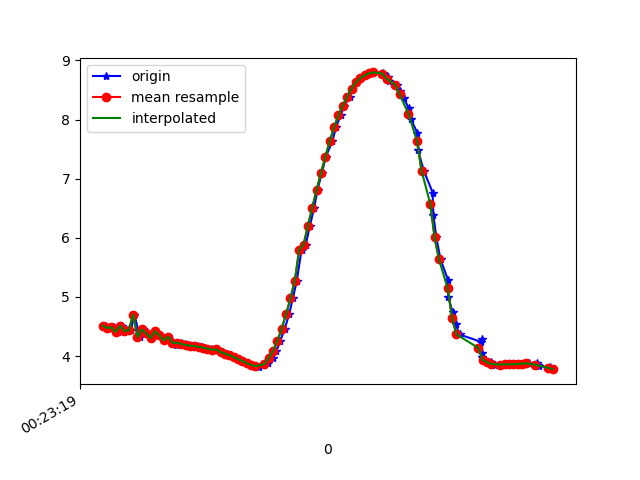

The table this chart was drawn from, first rows:
1617668599555, 364236192127921, 4.51608, -1.3057935, 8.598833
1617668599576, 364236211358691, 4.474, -1.396, 8.607
1617668599592, 364236230589461, 4.488, -1.404, 8.598
1617668599611, 364236249820231, 4.407, -1.435, 8.635
1617668599630, 364236269051001, 4.513, -1.476, 8.573
1617668599649, 364236288281771, 4.424, -1.489, 8.617
1617668599670, 364236307512541, 4.436, -1.676, 8.576
1617668599686, 364236326743311, 4.703, -1.077, 8.53
1617668599710, 364236345974081, 4.323, -1.676, 8.634
1617668599725, 364236365204851, 4.45, -1.792, 8.546
1617668599743, 364236384435621, 4.384, -1.776, 8.583
1617668599764, 364236403666391, 4.309, -1.826, 8.61
1617668599782, 364236422897161, 4.418, -1.854, 8.549
1617668599801, 364236442127931, 4.349, -1.835, 8.588
1617668599822, 364236461358701, 4.267, -1.932, 8.608
1617668599840, 364236480589471, 4.327, -1.922, 8.58
1617668599860, 364236499820241, 4.26, -1.905, 8.618
1617668599877, 364236519051011, 4.188, -2.071, 8.615
1617668599898, 364236538281781, 4.226, -2.077, 8.594
1617668599916, 364236557512551, 4.205, -2.086, 8.602
1617668599934, 364236576869668, 4.188, -2.098, 8.608
1617668599957, 364236596100438, 4.177, -2.12, 8.608
1617668599973, 364236615331208, 4.169, -2.142, 8.606
1617668599993, 364236634561978, 4.159, -2.148, 8.61
1617668600011, 364236653792748, 4.144, -2.143, 8.618
1617668600036, 364236673023518, 4.126, -2.141, 8.627
1617668600051, 364236692254288, 4.109, -2.148, 8.634
1617668600067, 364236711485058, 4.113, -1.932, 8.683
1617668600089, 364236730715828, 4.067, -2.167, 8.649
1617668600110, 364236749946598, 4.043, -2.178, 8.657
1617668600130, 364236769177368, 4.015, -2.191, 8.667
1617668600146, 364236788408138, 3.984, -2.21, 8.677
1617668600164, 364236807638908, 3.95, -2.231, 8.687
1617668600182, 364236826869678, 3.917, -2.25, 8.697
1617668600201, 364236846100448, 3.882, -2.265, 8.708
1617668600226, 364236865331218, 3.85, -2.29, 8.716
1617668600240, 364236884561988, 3.832, -2.304, 8.721
1617668600258, 364236903792758, 3.824, -2.321, 8.72
1617668600280, 364236923023528, 3.844, -2.335, 8.707
1617668600299, 364236942254298, 3.887, -2.323, 8.691
1617668600318, 364236961485068, 3.961, -2.295, 8.665
1617668600336, 364236980715838, 4.084, -2.257, 8.618
1617668600353, 364236999946608, 4.254, -2.208, 8.548
1617668600374, 364237019177378, 4.463, -2.134, 8.46
1617668600394, 364237038408148, 4.706, -2.021, 8.355
1617668600411, 364237057638918, 4.979, -1.881, 8.229
1617668600429, 364237076869688, 5.272, -1.714, 8.081
1617668600451, 364237096100458, 5.799, -1.466, 7.763
1617668600470, 364237115331228, 5.885, -1.307, 7.727
1617668600489, 364237134561998, 6.204, -1.105, 7.506
1617668600509, 364237153792768, 6.513, -0.902, 7.267
1617668600524, 364237173023538, 6.813, -0.6567, 7.013
1617668600544, 364237192254308, 7.101, -0.3924, 6.743
1617668600562, 364237211485078, 7.371, -0.1669, 6.456
1617668600592, 364237230715848, 7.636, 0.01612, 6.143
1617668600609, 364237249946618, 7.873, 0.1899, 5.833
1617668600630, 364237269177388, 8.072, 0.3886, 5.543
1617668600645, 364237288408158, 8.238, 0.6128, 5.272
1617668600671, 364237307638928, 8.389, 0.8349, 4.997
1617668600682, 364237326869698, 8.526, 1.057, 4.715
1617668600702, 364237346100468, 8.63, 1.262, 4.468
... 46 more rows
